Image classification data set "Pic_for_CNN" (mouselearning/PatternCNN on GitHub). Class labels (3): buy, nothing, sell.

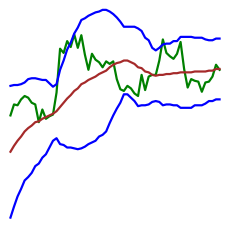
Label: sell

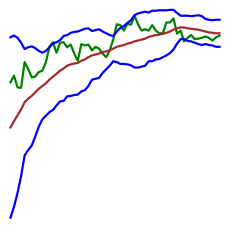
Label: buy

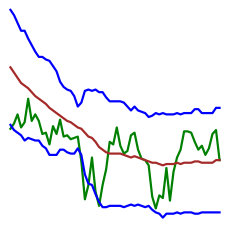
Label: buy

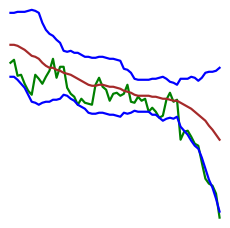
Label: sell

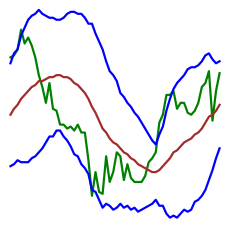
Label: nothing

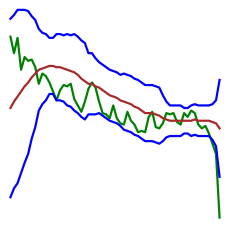
Label: nothing
